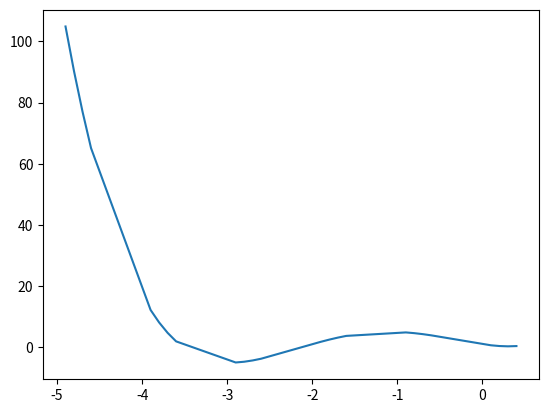

The matplotlib source for this figure:
import numpy as np 
import matplotlib.pyplot as plt 
y=lambda x: x**4 + 5*x**3 +4*x**2-4*x+1
x=[i+j for i in range(-5,1) 
for j in [0.1,0.2,0.3,0.4] ]
res=[y(i) for i in  x]
print(res)
plt.plot(x,res)
plt.show()